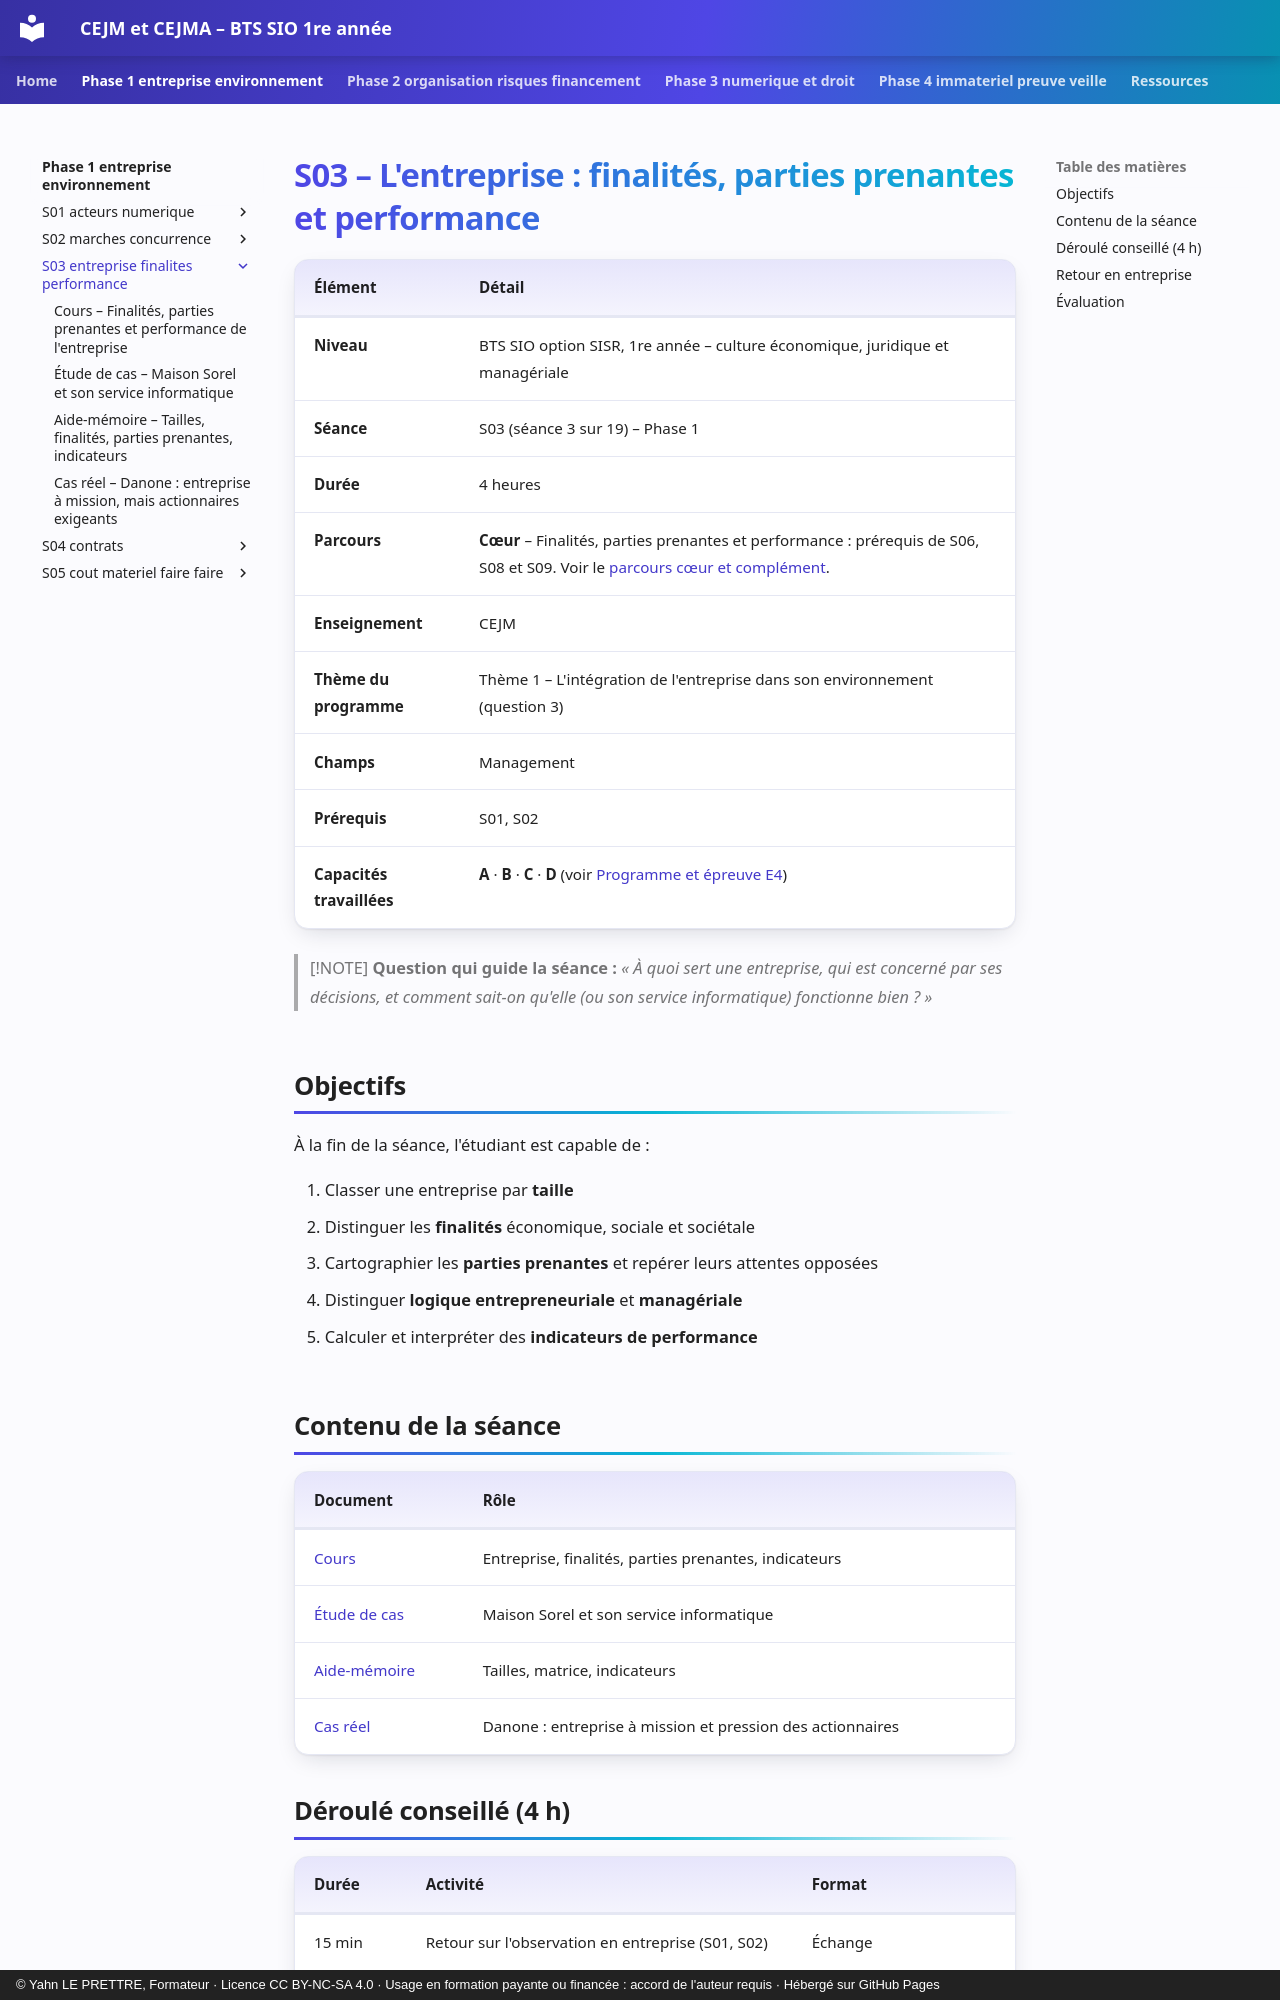

repository: YahnLP/bts1-sio-sisr-cejma · page: phase-1-entreprise-environnement/S03-entreprise-finalites-performance/index.html · generator: mkdocs · copyright: © Yahn LE PRETTRE, Formateur · Licence CC BY-NC-SA 4.0 · Usage en formation payante ou financée : accord de l'auteur requis · Hébergé sur GitHub Pages

# S03 – L'entreprise : finalités, parties prenantes et performance

| Élément | Détail |
|---|---|
| **Niveau** | BTS SIO option SISR, 1re année – culture économique, juridique et managériale |
| **Séance** | S03 (séance 3 sur 19) – Phase 1 |
| **Durée** | 4 heures |
| **Parcours** | **Cœur** – Finalités, parties prenantes et performance : prérequis de S06, S08 et S09. Voir le [parcours cœur et complément](../../ressources/parcours-coeur-complement.md). |
| **Enseignement** | CEJM |
| **Thème du programme** | Thème 1 – L'intégration de l'entreprise dans son environnement (question 3) |
| **Champs** | Management |
| **Prérequis** | S01, S02 |
| **Capacités travaillées** | **A** · **B** · **C** · **D** (voir [Programme et épreuve E4](../../ressources/programme-e4.md)) |

> [!NOTE]
> **Question qui guide la séance :** *« À quoi sert une entreprise, qui est concerné par ses décisions, et comment sait-on qu'elle (ou son service informatique) fonctionne bien ? »*

## Objectifs

À la fin de la séance, l'étudiant est capable de :

1. Classer une entreprise par **taille**
2. Distinguer les **finalités** économique, sociale et sociétale
3. Cartographier les **parties prenantes** et repérer leurs attentes opposées
4. Distinguer **logique entrepreneuriale** et **managériale**
5. Calculer et interpréter des **indicateurs de performance**

## Contenu de la séance

| Document | Rôle |
|---|---|
| [Cours](01-cours.md) | Entreprise, finalités, parties prenantes, indicateurs |
| [Étude de cas](02-etude-de-cas.md) | Maison Sorel et son service informatique |
| [Aide-mémoire](03-aide-memoire.md) | Tailles, matrice, indicateurs |
| [Cas réel](04-cas-reels.md) | Danone : entreprise à mission et pression des actionnaires |
